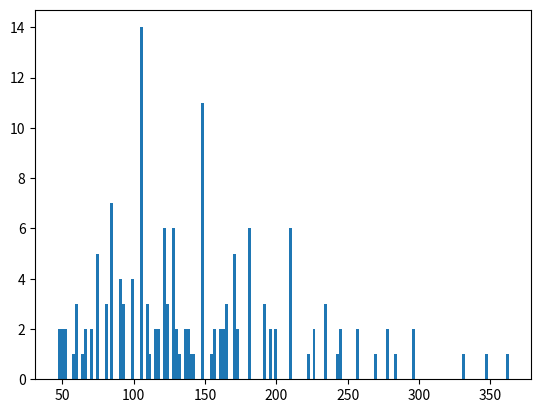

The matplotlib source for this figure: (Note: this script raises an exception after producing the figure.)
# -*- coding: utf-8 -*-
"""
[redacted]

This programme will take an input array of peaks in 1D I vs q data (such as those returned from the finder programme),
and returns a dictionary of possible phases that the data can take on, along with the miller plane index and the peaks 
used to for that possible phase assignment. There are separate (but almost identical) methods for distinguishing cubic phases and 
Lamellar/Inverse Hexagonal ones. It is recommended that having used the peak finding programme, the phase is attempted to be assigned
by using the number of peaks found in the data. In general from the author's experience, the La and HII phases produce fewer Bragg peaks,
such that if a condition were used along the lines of if len(peaks)<3: La_HII_possible_phases(peaks, etc) else: Q_possible_phases(peaks etc)
then there should be a good chance of assigning the correct phase. Otherwise there is a risk of simultaneously assigning the HII along 
with a cubic one. Worst comes to worst... The old fashioned hand method won't fail... a quick example set of imaginary data are at the
bottom of the code to see how it functions/what results to expect.

The information passed to the dictionary at the end should be enough to plot I vs q data with information about which peak has been
indexed as which, along with information about the lattice parameter and phase. See the optional plot in the finder.py programme for
more of an idea about the kind of way that matplotlib can plot something like this, using a combination of plt.axvline and plt.text.
"""


import numpy as np
import matplotlib.pyplot as plt
"""
La_HII_possible_phases works similarly to Q_possible_phases, in that it uses a statistical methodology to work out which peaks can 
be assigned to which phase. However, as fewer peaks are expected to be passed to this module, it simply determines the phase by finding
a consistent lattice parameter, and taking the longest assignment from La or HII given to it.

La_HII_possible_phases will return a dictionary keyed by phase name, with values of lattice parameter, hkl plane factors, and the peaks
correspondingly assigned.

pass the following parameters to this function:
    peaks - an array of peaks that have previously been found elsewhere
    
    bin_factor - a value to choose the number of bins. The number of bins in the histogram is calculated as the product of the 
                 bin_factor value and the length of the flattened matrix of possible lattice parameter values. Take care such
                 that this value must make the bins values an integer.
"""
def La_HII_possible_phases(peaks,bin_factor):
    La_ratios=np.array([1,2,3])[:,np.newaxis]
    HII_ratios=np.sqrt(np.array([1,3,4])[:,np.newaxis])
    
    La_init = 2*np.pi*(1/peaks)*La_ratios
    HII_init = (2/np.sqrt(3))*2*np.pi*(1/peaks)*HII_ratios

    La=np.ndarray.flatten(La_init)
    HII=np.ndarray.flatten(HII_init)
    
    values=np.concatenate((La,HII))
    
    hist,bin_edges=np.histogram(values,bins=bin_factor*np.size(values))
    
    inds=np.digitize(values,bin_edges)-1 
    
    hist_max_bin_pos=np.where(inds==np.argmax(hist))[0]
    
    La_sourced=hist_max_bin_pos[np.where(hist_max_bin_pos<len(La))]   
    HII_sourced=hist_max_bin_pos[np.where(hist_max_bin_pos>len(La)-1)]
    
    n=np.reshape(np.arange(0,np.size(La_init)),np.shape(La_init))
    
    La_peaks=np.zeros(0)
    La_factors=np.zeros(0)
    HII_peaks=np.zeros(0)
    HII_factors=np.zeros(0)
    
    for a in range(0,len(La_sourced)):        
        La_hkl=La_ratios[np.where(np.mod(La_sourced[a],np.size(n))==n)[0]][0][0]
        La_peak=peaks[np.where(np.mod(La_sourced[a],np.size(n))==n)[1]][0]
        
        La_peaks=np.append(La_peaks,La_peak)
        La_factors=np.append(La_factors,La_hkl)
        
    for b in range(0,len(HII_sourced)):        
        HII_hkl=HII_ratios[np.where(np.mod(HII_sourced[b],np.size(n))==n)[0]][0][0]
        HII_peak=peaks[np.where(np.mod(HII_sourced[b],np.size(n))==n)[1]][0]
        
        HII_peaks=np.append(HII_peaks,HII_peak)
        HII_factors=np.append(HII_factors,HII_hkl)

    phase_dict={}
    if len(La_peaks)>len(HII_peaks):
        phase_dict['La']=np.mean(values[np.where(inds==np.argmax(hist))]),La_factors,La_peaks
    
    elif len(HII_peaks)>len(La_peaks):
        phase_dict['HII']=np.mean(values[np.where(inds==np.argmax(hist))]),HII_factors,HII_peaks
        
    return phase_dict

"""
Q_possible_phases works by creating matrices of lattice parameter values that can arise having declared that any peak that 
has been found can be indexed as any miller index for any phase. These values are then collapsed into a single 1D array,
which is investigated as a histogram. The number of bins in teh histogram is arbitrarily taken as twice the number of values,
so care should taken. Peaks in the histogram will arise at the points where there are matching values 
resulting from peaks being correctly indexed in the correct phase. The possible_phases takes a threshold number, such that 
bins with more values in it than the threshold are considered to be possible phase values. This is due to the fact
that because of symmetry degeneracies, 'correct' phase values may arise from more than a single phase matrix. The values
in the bins which exceed threshold population are then investigated for their origins: which peak and index were 
responsible for bringing them about? 

The Q_possible_phases will return a dictionary, keyed through lattice parameters, with associated values of the phase (D=0, P=1, G=3),
the peaks that have been indexed, and the indicies assigned to the peak.

pass the following parameters to this function:
    peaks - an array of peaks that have previously been found elsewhere
    
    bin_factor - a value to choose the number of bins. The number of bins in the histogram is calculated as the product of the 
                 bin_factor value and the length of the flattened matrix of possible lattice parameter values. Take care such
                 that this value must make the bins values an integer.
    
    threshold - a small number determining the threshold for filtering the bin population histogram when searching for matching 
                values in the peak assignment histogram.


"""

def Q_possible_phases(peaks,bin_factor, threshold):
        
    #define the characteristic peak ratios
    QIID=np.array([2,3,4,6,8,9,10,11])[:,np.newaxis]
    QIIP=np.array([2,4,6,8,10,12,14])[:,np.newaxis]
    QIIG=np.array([6,8,14,16,20,22,24])[:,np.newaxis]
    
    QIID_ratios=np.sqrt(QIID)
    QIIP_ratios=np.sqrt(QIIP)
    QIIG_ratios=np.sqrt(QIIG)
    
    #1) create matrices of all possible lattice parameter values
    #2) flatten each matrix to one dimension
    #3) combine the matricies into one
    D_init = 2*np.pi*(1/peaks)*QIID_ratios
    P_init = 2*np.pi*(1/peaks)*QIIP_ratios
    G_init = 2*np.pi*(1/peaks)*QIIG_ratios
    
    n=np.reshape(np.arange(0,np.size(D_init)),np.shape(D_init))
    
    D=np.ndarray.flatten(D_init)
    P=np.ndarray.flatten(P_init)
    G=np.ndarray.flatten(G_init)
    
    values=np.concatenate((D,P,G))
    
    #histogram the data so that we have some bins
    hist, bin_edges=np.histogram(values,bins=bin_factor*np.size(values))
    plt.hist(values,bins=bin_factor*np.size(values))
    plt.show()
    #digitise the data (see numpy docs for explanations)
    inds=np.digitize(values,bin_edges)
    
    #will return the possible phases, their lattice parameters, and the peaks and hkl index from which they arise as a dictionary.
    phase_dict={}

    for i in range(0, np.size(values)):
        try:
            #find the values from the values array which are actually present in each bin and put them in the values array
            binned_values=values[np.where(inds==i)]
            #this size filtering is completely arbitrary. 
            if np.size(binned_values)>threshold:             
                print('\n',binned_values)
                
                #trace where the values in the bin originated from in the arrays.
                positions_array=np.zeros(0)
                for k in range(0, np.size(binned_values)):
                    positions_array=np.append(positions_array,np.where(binned_values[k]==values)[0])
                
                #look at the distribution of the origin of the arrays - they should be group dependent on the phase.
                #D_sourced, P_sourced, G_sourced are the positions in the values array where the matching peaks have come from
                final_pos_array=np.unique(positions_array)
    
                #split the positions up into which cubic phase calculation they have come from.         
                D_factors=np.where(final_pos_array<len(D))[0][0:]
                P_factors=(np.where(final_pos_array<=(len(P)+len(D))-1)[0][0:])[len(D_factors):]
                G_factors=np.where(final_pos_array>(len(P)+len(D))-1)[0][0:]
                
                print(D_factors,P_factors)
                
                #correspond the positions in the factors arrays to where they come from in the final positions array            
                D_sourced=final_pos_array[D_factors].astype(int)
                P_sourced=final_pos_array[P_factors].astype(int)
                G_sourced=final_pos_array[G_factors].astype(int)
                
                #want to find where the matching phases have come from in the array to see which one is the real one.
                #e.g. np.mod(o_sourced[a],n) corrects the position in the o array for running the same length as the sourced array
                #then find where the value is the same to identify the row
                #then find from which ratio factor the peak originated from.         
                D_sourced_factors=np.zeros(0,dtype=np.int)
                P_sourced_factors=np.zeros(0,dtype=np.int)
                G_sourced_factors=np.zeros(0,dtype=np.int)
                
                D_sourced_peaks=np.zeros(0)
                P_sourced_peaks=np.zeros(0)
                G_sourced_peaks=np.zeros(0)
                
                for a in range(0,len(D_sourced)):
                    D_hkl=QIID[np.where(np.mod(D_sourced[a],np.size(n))==n)[0]][0][0]
                    D_peak_hkl=peaks[np.where(np.mod(D_sourced[a],np.size(n))==n)[1]][0]
                    print('D',D_hkl,D_peak_hkl)
                    D_sourced_factors=np.append(D_sourced_factors,np.int(D_hkl))
                    D_sourced_peaks=np.append(D_sourced_peaks,D_peak_hkl)
                    
                for b in range(0,len(P_sourced)):
                    P_hkl=QIIP[np.where(np.mod(P_sourced[b],np.size(n))==n)[0]][0][0]
                    P_peak_hkl=peaks[np.where(np.mod(P_sourced[b],np.size(n))==n)[1]][0]
                    print('P',P_hkl,P_peak_hkl)
                    P_sourced_factors=np.append(P_sourced_factors,P_hkl)
                    P_sourced_peaks=np.append(P_sourced_peaks,P_peak_hkl)

                for c in range(0,len(G_sourced)):
                    G_hkl=QIIG[np.where(np.mod(G_sourced[c],np.size(n))==n)[0]][0][0]
                    G_peak_hkl=peaks[np.where(np.mod(G_sourced[c],np.size(n))==n)[1]][0]
                    
                    G_sourced_factors=np.append(G_sourced_factors,G_hkl)
                    G_sourced_peaks=np.append(G_sourced_peaks,G_peak_hkl)
                
                #only save the phase (as number: D=0, P=1,G=2), and related data to the returned dictionary if there are more than 3 peaks in there.
                '''
[redacted]
                factors have been assigned to which peak. They should be degenerate for phases which have corresponding
                peak hkl factors (eg. D and P) but the fact that there is an ordering means that they are not saved 
                separately - and only the last phase is actually identified! Fix this asap!
                '''
                
                if len(D_sourced_factors) >3:
                    print('D thing', values[D_sourced[a]])
                    phase_dict[values[D_sourced[a]]] = 0, D_sourced_factors, D_sourced_peaks                
                
                if len(P_sourced_factors) >3:
                    print('P thing', values[P_sourced[b]])
                    phase_dict[values[P_sourced[b]]] = 1, P_sourced_factors, P_sourced_peaks                
                
                if len(G_sourced_factors) >3:
                    phase_dict[values[G_sourced[c]]] = 2, G_sourced_factors, G_sourced_peaks
               
                
                
                
        except IndexError:
            pass
    return phase_dict


"""
projection_testing is the final clarification stage of identifying which of the possible identified phases are 'real'.
The phases are checked against a fundamental 'mode' that the lattice parameter and phase identified. From this fundamental
value, the peaks in q which should exist can be calculated. These proposed peaks are subsequently checked against the peaks
which actually exist in the data. This is done through constructing a difference matrix, populated by the differences between
the peaks in the projected and physical arrays. The matrix is then searched for where the value is very small - ie. the proposed
peak is present in the physical data. If all or all but one or two of the proposed peaks are present in the physical data, 
then it is said that that phase proposed is real, and not a feature of degenerate symmetry in the data. NB! you might want to 
change the number of peaks that are acceptably omissible depending on how successful you are. Alternatively: change the 
number of peak indicies used for calculations throughout the code. 

pass the following parameters to this function:
    
    phase_array - the integer spacing ratios of the proposed phase that needs to be tested.
    
    fundamental - the ratio of a peak value of a phase to the square root of its index. Defined in the main below as the average
                  of these values across a set of peaks in a proposed phase.
    
    peak_array  - the full set of peaks that have been actually been physically found in the data, to test against a set of peaks
                  which should exist given the peaks present.
                  
    lo_q      - the same low limit in q that was used to define the width in which peaks are to be found

"""

def Q_projection_testing(phase_array, fundamental, peak_array,lo_q):
    #now project the fundamental q value over the phase
    projected_values=(np.sqrt(phase_array)*fundamental)[:,np.newaxis]
    #check that the first projected peak is within the finding q width:
    if projected_values[0]>lo_q:

        #create a difference matrix, examining the difference in the proposed and existant peaks.     
        matching=np.abs(np.subtract(projected_values,peak_array))
      
        #the matches vavriable is an evaluation of where peaks that have been projected correspond to peaks that actually exist.
        #arbitrarily, if the difference in the lengths of the arrays is less than 2, (Ie. all peaks are present or only one or two 
        #are missing in the data) then return a confirmation that the phase is a real assignment of the peaks.
        matches=np.where(matching<0.001)[0]
        #matches1=np.where(matching<0.001)[1]

        if np.abs(len(projected_values)-len(projected_values[np.unique(matches)]))<3:
            return 1
    #if the lowest peak is not in the desired q range
    else:
        return 0
     

"""
the main module runs the above modules, passing the required data from one to the other.

pass the following parameters to this function:
    peaks - an array of peaks that have previously been found elsewhere
    
    bin_factor - a value to choose the number of bins. The number of bins in the histogram is calculated as the product of the 
                 bin_factor value and the length of the flattened matrix of possible lattice parameter values. Take care such
                 that this value must make the bins values an integer.
    
    threshold - a small number determining the threshold for filtering the bin population histogram when searching for matching 
                values in the peak assignment histogram.
    
    lo_q      - the same low limit in q that was used to define the width in which peaks are to be found

"""
def Q_main(peaks,bin_factor,threshold,lo_q):

    QIID_ratios=np.array([2,3,4,6,8,9,10,11])
    QIIP_ratios=np.array([2,4,6,8,10,12,14])
    QIIG_ratios=np.array([6,8,14,16,20,22,24])
        
    phases=Q_possible_phases(peaks,1,threshold)
    for key in phases.keys():
        print('\n',key, phases[key])
    clar={}
    for value in phases.items():
        fundamental=np.mean(value[1][2]/np.sqrt(value[1][1]))
        if value[1][0]==0:
            test1=Q_projection_testing(QIID_ratios,fundamental,peaks,lo_q)
            if test1==1:
                clar['D']=value[0],value[1][1],value[1][2]
        if value[1][0]==1:
            test2=Q_projection_testing(QIIP_ratios,fundamental,peaks,lo_q)
            if test2==1:
                clar['P']=value[0],value[1][1],value[1][2]
        if value[1][0]==2:
            test3=Q_projection_testing(QIIG_ratios,fundamental,peaks,lo_q)
            if test3==1:
                clar['G']=value[0],value[1][1],value[1][2]
    return clar

'''
start from the main: pass the low_q condition as the same value from finder.py, this will then perform the phase 
assignment routines based on how many peaks were found. (see comment at top.)
'''

def main(peaks,low_q):
    if len(peaks)<4:
        ID=La_HII_possible_phases(peaks,2)
    else:
        ID=Q_main(peaks,2,10,low_q)
    return ID
        
QIID=np.sqrt(np.array([2,3,4,6,8,9,10]))
fundamental=0.06
Q_peaks=(QIID*fundamental)
print('some example QIID peaks', Q_peaks)
Q_test=main(Q_peaks,0.06)
print('\nresults of Q test', Q_test)

